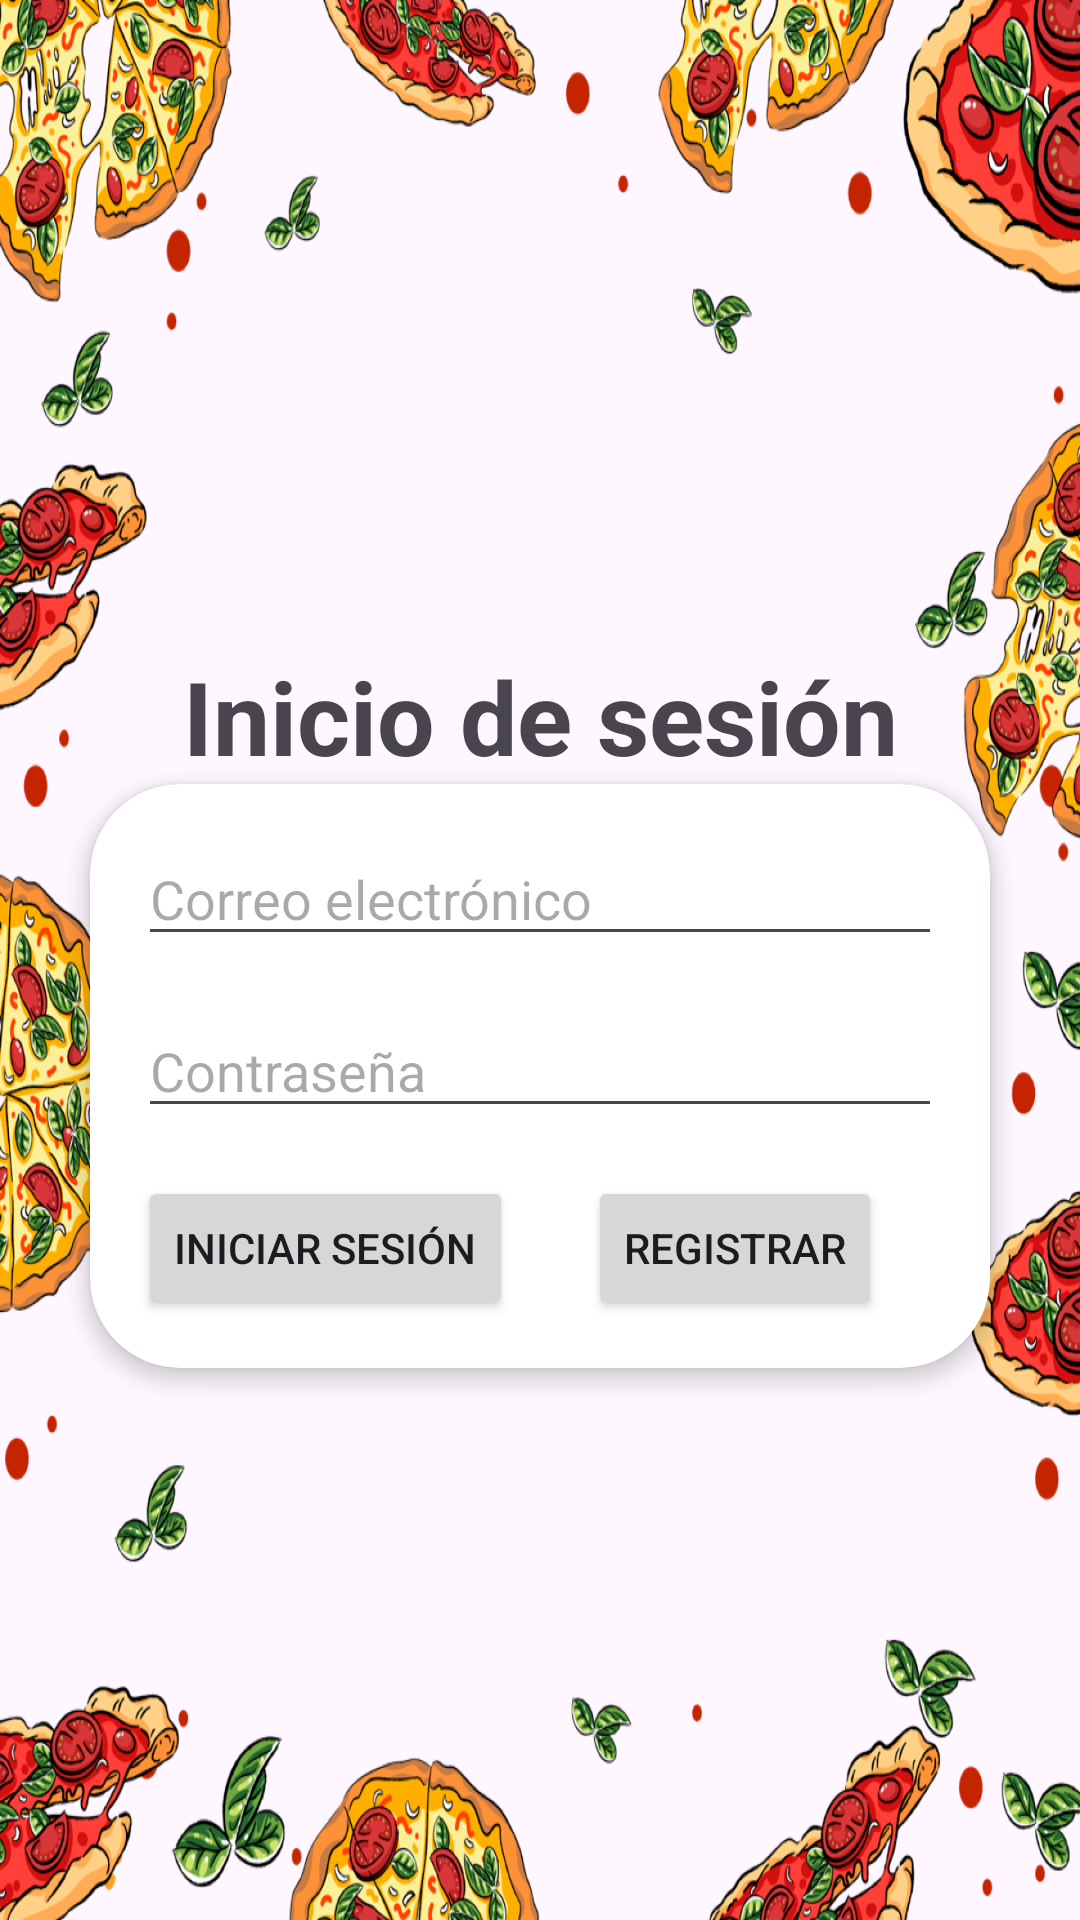

This screen was rendered from an Android layout file. Write that file and the resources it references.
<!-- AndroidManifest.xml: application theme Theme.Pizzeria -->
<!-- res/layout/activity_login.xml -->
<?xml version="1.0" encoding="utf-8"?>
<androidx.constraintlayout.widget.ConstraintLayout xmlns:android="http://schemas.android.com/apk/res/android"
    xmlns:app="http://schemas.android.com/apk/res-auto"
    xmlns:tools="http://schemas.android.com/tools"
    android:layout_width="match_parent"
    android:layout_height="match_parent"
    android:background="@drawable/background"
    android:padding="16dp"
    tools:context=".loginActivity">

    <TextView
        android:id="@+id/textViewTitle"
        android:layout_width="wrap_content"
        android:layout_height="wrap_content"
        android:layout_marginTop="200dp"
        android:text="@string/login_title"
        android:textSize="34sp"
        android:textStyle="bold"
        app:layout_constraintEnd_toEndOf="parent"
        app:layout_constraintStart_toStartOf="parent"
        app:layout_constraintTop_toTopOf="parent" />

    <androidx.cardview.widget.CardView
        android:id="@+id/cardView"
        android:layout_width="300dp"
        android:layout_height="wrap_content"
        app:cardCornerRadius="30dp"
        app:cardElevation="4dp"
        app:layout_constraintEnd_toEndOf="parent"
        app:layout_constraintHorizontal_bias="0.5"
        app:layout_constraintStart_toStartOf="parent"
        app:layout_constraintTop_toBottomOf="@id/textViewTitle"
        app:layout_constraintVertical_bias="0.5">

        <RelativeLayout
            android:layout_width="match_parent"
            android:layout_height="wrap_content"
            android:padding="16dp">

            <EditText
                android:id="@+id/editTextEmail"
                android:layout_width="match_parent"
                android:layout_height="wrap_content"
                android:hint="@string/email_hint"
                android:maxLines="1" />

            <EditText
                android:id="@+id/editTextPassword"
                android:layout_width="match_parent"
                android:layout_height="wrap_content"
                android:layout_below="@id/editTextEmail"
                android:layout_marginTop="16dp"
                android:hint="@string/password_hint"
                android:inputType="textPassword"
                android:maxLines="1" />

            <Button
                android:id="@+id/btnLogin"
                android:layout_width="wrap_content"
                android:layout_height="wrap_content"
                android:layout_below="@id/editTextPassword"
                android:layout_marginTop="16dp"
                android:text="@string/login_button" />

            <Button
                android:id="@+id/btnRegister"
                android:layout_width="wrap_content"
                android:layout_height="wrap_content"
                android:layout_below="@id/editTextPassword"
                android:layout_marginStart="150dp"
                android:layout_marginTop="16dp"
                android:text="@string/register_button" />

        </RelativeLayout>
    </androidx.cardview.widget.CardView>
</androidx.constraintlayout.widget.ConstraintLayout>
<!-- resources referenced by this layout -->
<resources>
  <!-- drawable background: png bitmap (drawable, 927884 bytes) -->
  <string name="email_hint">Correo electrónico</string>
  <string name="login_button">Iniciar sesión</string>
  <string name="login_title">Inicio de sesión</string>
  <string name="password_hint">Contraseña</string>
  <string name="register_button">Registrar</string>
  <style name="Theme.Pizzeria" parent="Base.Theme.Pizzeria" />
  <style name="Base.Theme.Pizzeria" parent="Theme.Material3.DayNight.NoActionBar">
          
          
      </style>
</resources>
